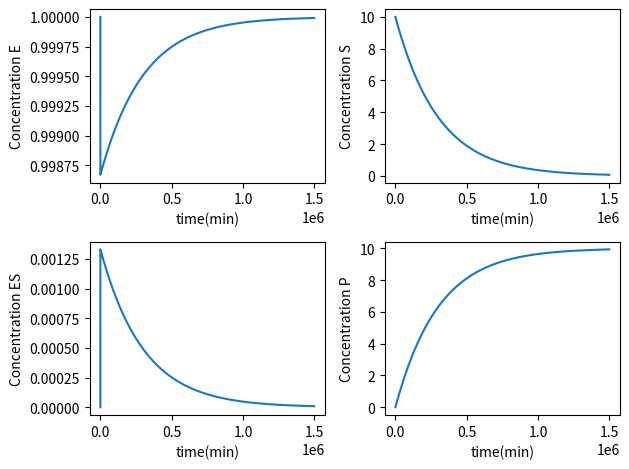

The script that saved this image:
import matplotlib.pyplot as plt


'''
For ease of calculation and display, turn these rate constants into 1/1000th of theirs.
So as the initial values defined later in the forth-order Runge-Kutta method.
'''
k1=100e-3
k2=600e-3
k3=150e-3


Earray=[]
Sarray=[]
ESarray=[]
Parray=[]
tarray=[]


'''
Four equations for the rate of changes of the four species.
'''
def f(E,S,ES,P):
    a=(k2+k3)*ES-k1*E*S
    return a

def g(E,S,ES,P):
    a=k2*ES-k1*E*S
    return a

def m(E,S,ES,P):
    a=k1*E*S-(k2+k3)*ES
    return a

def p(E,S,ES,P):
    a=k3*ES
    return a


'''
Fourth-order Runge-Kutta method
'''
def RK4():
    h=1
    t=0
    E=1e-3
    S=10e-3
    ES=0
    P=0
    while t<=1500000:
        tarray.append(t)
        Earray.append(1000*E)
        Sarray.append(1000*S)
        ESarray.append(1000*ES)
        Parray.append(1000*P)
        t = t + h

        E1=f(E,S,ES,P)#Step1
        m1=E+E1*h/2
        S1=g(E,S,ES,P)
        n1=S+S1*h/2
        ES1=m(E,S,ES,P)
        x1=ES+ES1*h/2
        P1=p(E,S,ES,P)
        y1=P+P1*h/2


        E2=f(E1,S1,ES1,P1) #Step2
        m2=E+E2*h/2
        S2=g(E1,S1,ES1,P1)
        n2=S+S2*h/2
        ES2=m(E1,S1,ES1,P1)
        x2=ES+ES2*h/2
        P2=p(E1,S1,ES1,P1)
        y2=P+P2*h/2

        E3=f(E2,S2,ES2,P2) #Step3
        m3=E+E3*h
        S3=g(E2,S2,ES2,P2)
        n3=S+S3*h
        ES3=m(E2,S2,ES2,P2)
        x3=ES+ES3*h
        P3=p(E2,S2,ES2,P2)
        y3=P+P3*h

        E4=f(E3,S3,ES3,P3) #Step4
        S4=g(E3,S3,ES3,P3)
        ES4=m(E3,S3,ES3,P3)
        P4=p(E3,S3,ES3,P3)

        E=E+(E1+2*E2+2*E3+E4)*h/6
        S=S+(S1+2*S2+2*S3+S4)*h/6
        ES=ES+(ES1+2*ES2+2*ES3+ES4)*h/6
        P=P+(P1+2*P2+2*P3+P4)*h/6


def main():
    RK4()
    plt.subplot(221)
    plt.plot(tarray,Earray)
    plt.xlabel("time(min)")
    plt.ylabel("Concentration E")
    plt.tight_layout()

    plt.subplot(222)
    plt.plot(tarray,Sarray)
    plt.xlabel("time(min)")
    plt.ylabel("Concentration S")
    plt.tight_layout()

    plt.subplot(223)
    plt.plot(tarray,ESarray)
    plt.xlabel("time(min)")
    plt.ylabel("Concentration ES")
    plt.tight_layout()

    plt.subplot(224)
    plt.plot(tarray,Parray)
    plt.xlabel("time(min)")
    plt.ylabel("Concentration P")
    plt.tight_layout()

    plt.show()


if __name__ == "__main__":
    main()